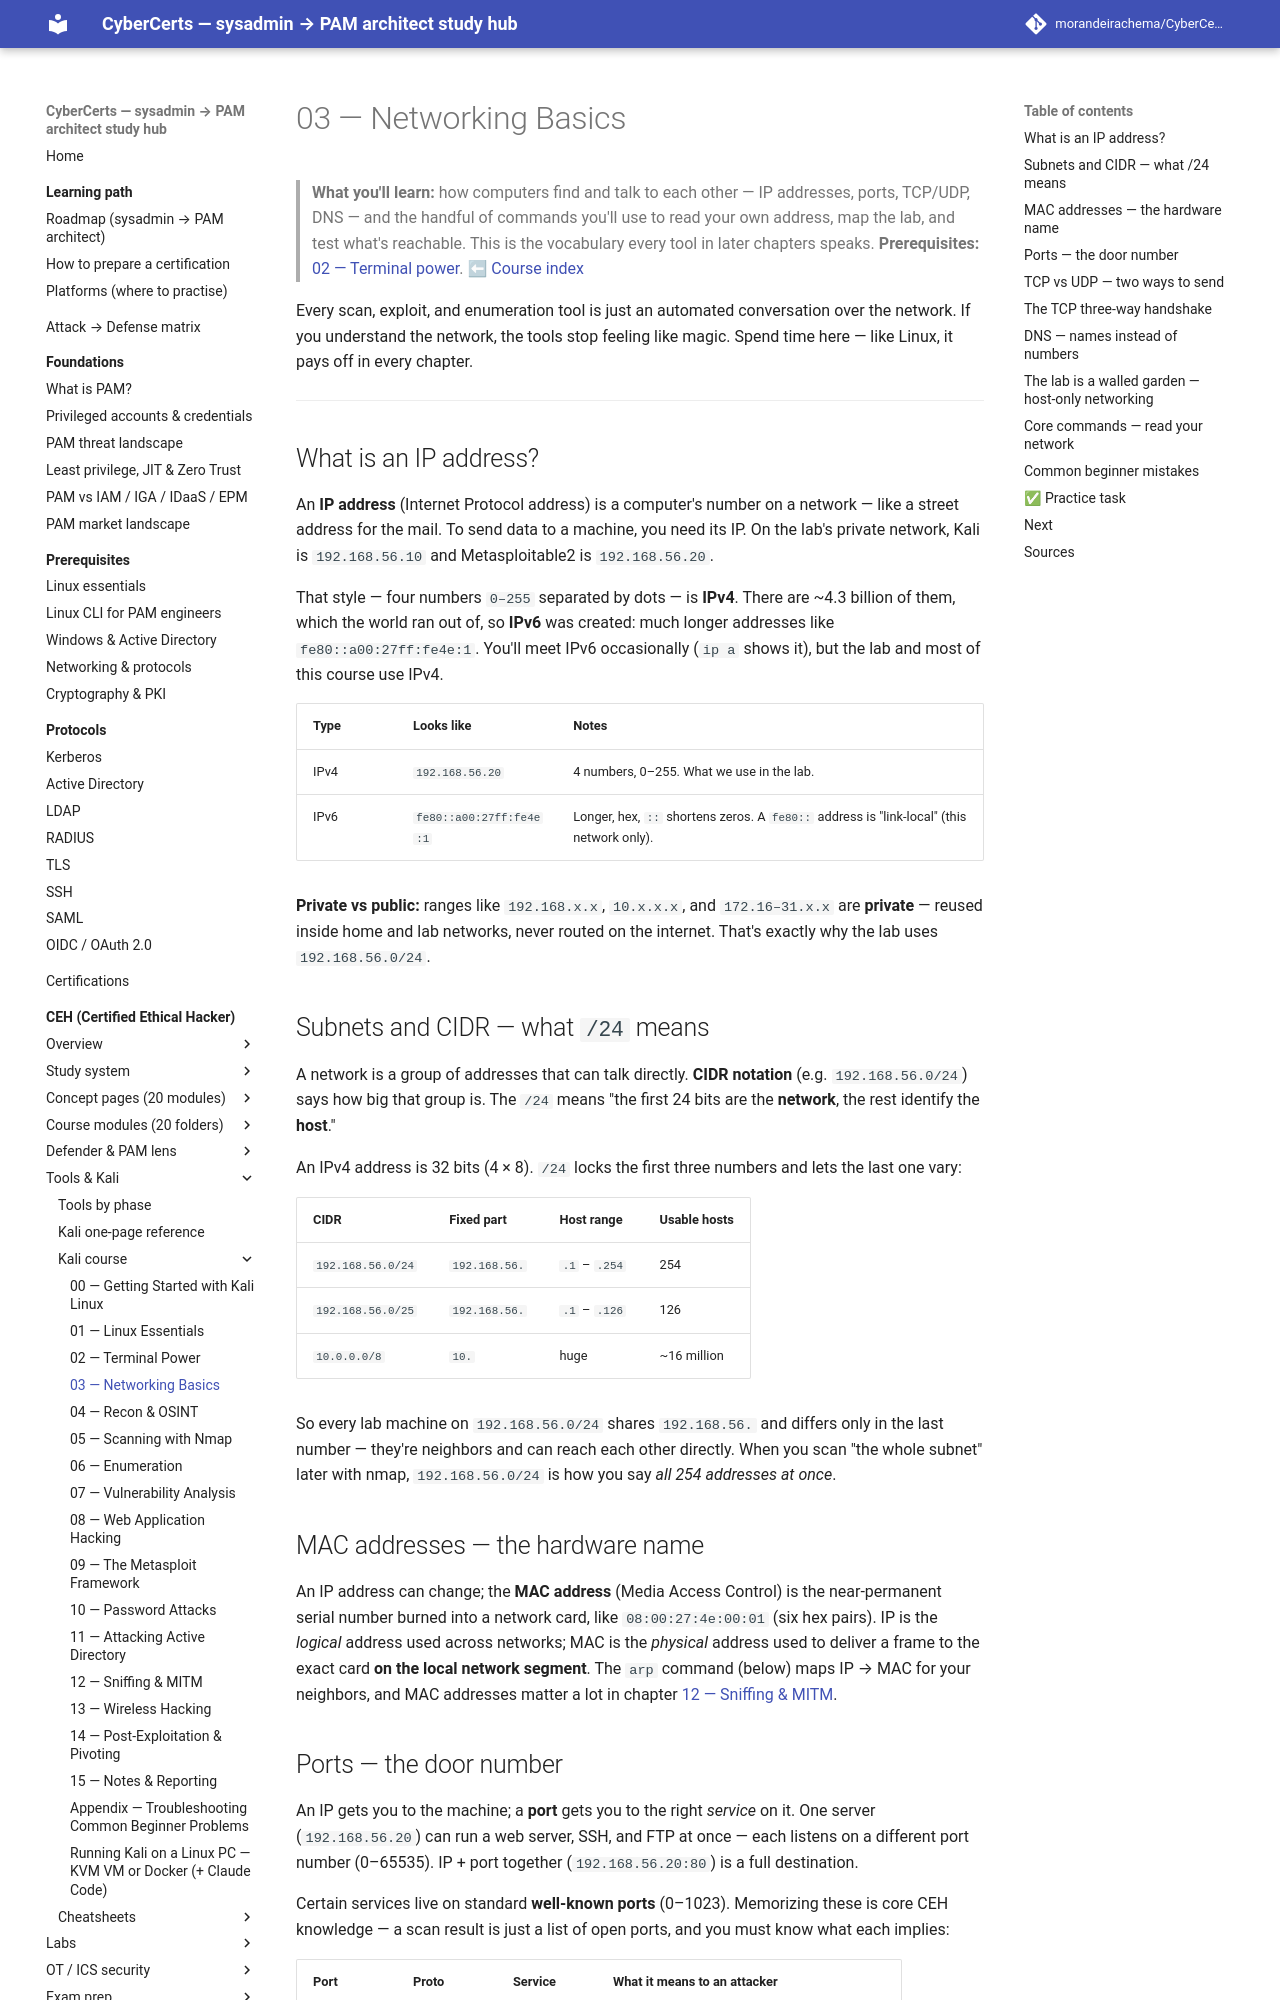

repository: morandeirachema/CyberCerts · page: certs/ceh/kali/03-networking-basics/index.html · generator: mkdocs

# 03 — Networking Basics

> **What you'll learn:** how computers find and talk to each other — IP addresses, ports, TCP/UDP, DNS — and the handful of commands you'll use to read your own address, map the lab, and test what's reachable. This is the vocabulary every tool in later chapters speaks.
> **Prerequisites:** [02 — Terminal power](02-terminal-power.md). ⬅ [Course index](README.md)

Every scan, exploit, and enumeration tool is just an automated conversation over the network. If you understand the network, the tools stop feeling like magic. Spend time here — like Linux, it pays off in every chapter.

---

## What is an IP address?
An **IP address** (Internet Protocol address) is a computer's number on a network — like a street address for the mail. To send data to a machine, you need its IP. On the lab's private network, Kali is `192.168.56.10` and Metasploitable2 is `192.168.56.20`.

That style — four numbers `0–255` separated by dots — is **IPv4**. There are ~4.3 billion of them, which the world ran out of, so **IPv6** was created: much longer addresses like `fe80::a00:27ff:fe4e:1`. You'll meet IPv6 occasionally (`ip a` shows it), but the lab and most of this course use IPv4.

| Type | Looks like | Notes |
|---|---|---|
| IPv4 | `192.168.56.20` | 4 numbers, 0–255. What we use in the lab. |
| IPv6 | `fe80::a00:27ff:fe4e:1` | Longer, hex, `::` shortens zeros. A `fe80::` address is "link-local" (this network only). |

**Private vs public:** ranges like `192.168.x.x`, `10.x.x.x`, and `172.16–31.x.x` are **private** — reused inside home and lab networks, never routed on the internet. That's exactly why the lab uses `192.168.56.0/24`.

## Subnets and CIDR — what `/24` means
A network is a group of addresses that can talk directly. **CIDR notation** (e.g. `192.168.56.0/24`) says how big that group is. The `/24` means "the first 24 bits are the **network**, the rest identify the **host**."

An IPv4 address is 32 bits (4 × 8). `/24` locks the first three numbers and lets the last one vary:

| CIDR | Fixed part | Host range | Usable hosts |
|---|---|---|---|
| `192.168.56.0/24` | `192.168.56.` | `.1` – `.254` | 254 |
| `192.168.56.0/25` | `192.168.56.` | `.1` – `.126` | 126 |
| `10.0.0.0/8` | `10.` | huge | ~16 million |

So every lab machine on `192.168.56.0/24` shares `192.168.56.` and differs only in the last number — they're neighbors and can reach each other directly. When you scan "the whole subnet" later with nmap, `192.168.56.0/24` is how you say *all 254 addresses at once*.

## MAC addresses — the hardware name
An IP address can change; the **MAC address** (Media Access Control) is the near-permanent serial number burned into a network card, like `08:00:27:4e:00:01` (six hex pairs). IP is the *logical* address used across networks; MAC is the *physical* address used to deliver a frame to the exact card **on the local network segment**. The `arp` command (below) maps IP → MAC for your neighbors, and MAC addresses matter a lot in chapter [12 — Sniffing & MITM](12-sniffing-mitm.md).
